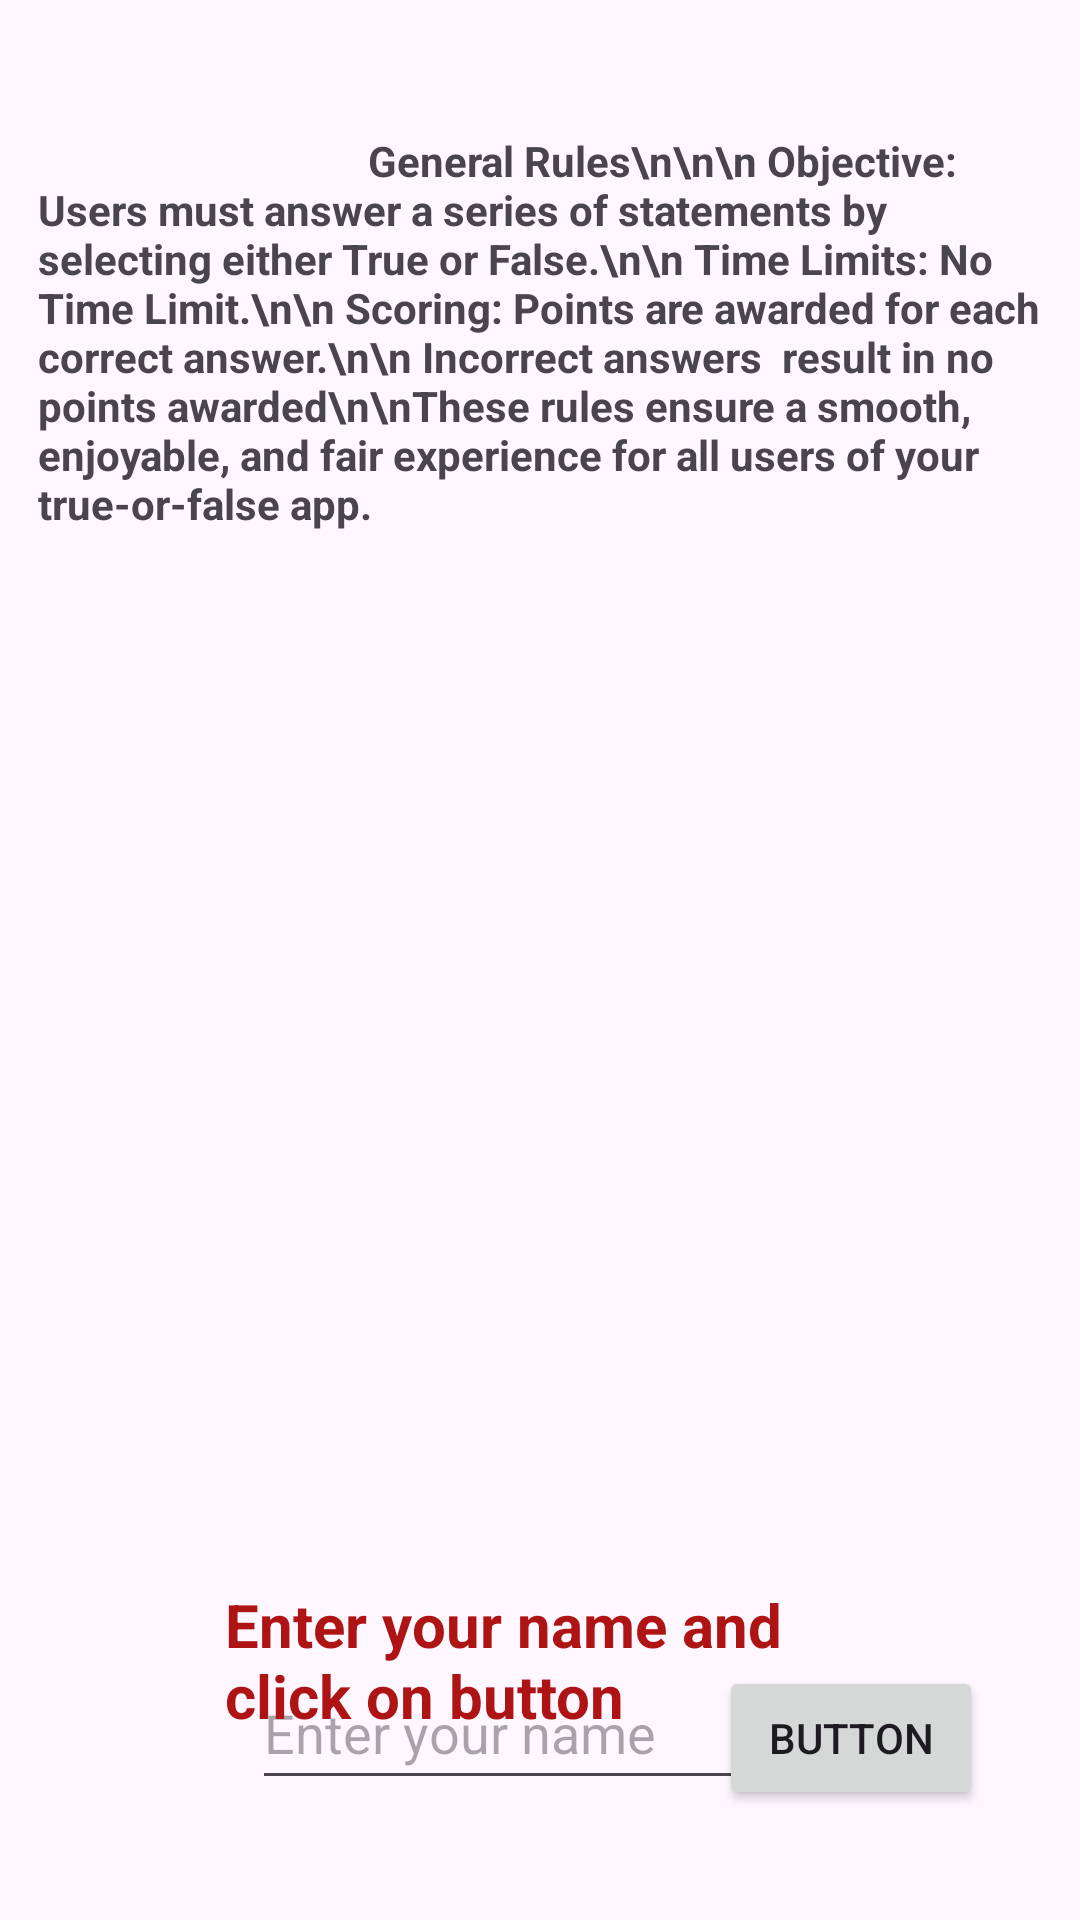

Android layout source for this screen:
<!-- AndroidManifest.xml: application theme Theme.Qquiz -->
<!-- res/layout/activity_main2.xml -->
<?xml version="1.0" encoding="utf-8"?>
<androidx.constraintlayout.widget.ConstraintLayout xmlns:android="http://schemas.android.com/apk/res/android"
    xmlns:app="http://schemas.android.com/apk/res-auto"
    xmlns:tools="http://schemas.android.com/tools"
    android:id="@+id/main"
    android:layout_width="match_parent"
    android:layout_height="match_parent"
    tools:context=".MainActivity2">

    <Button
        android:id="@+id/button3"
        android:layout_width="wrap_content"
        android:layout_height="wrap_content"
        android:text="Button"
        app:layout_constraintBottom_toBottomOf="parent"
        app:layout_constraintEnd_toEndOf="parent"
        app:layout_constraintHorizontal_bias="0.881"
        app:layout_constraintStart_toStartOf="parent"
        app:layout_constraintTop_toTopOf="parent"
        app:layout_constraintVertical_bias="0.938" />

    <TextView
        android:id="@+id/textView2"
        android:layout_width="335dp"
        android:layout_height="480dp"
        android:layout_marginTop="44dp"
        android:text="                                 General Rules\n\n\n
Objective: Users must answer a series of statements by selecting either True or False.\n\n
Time Limits: No Time Limit.\n\n
Scoring: Points are awarded for each correct answer.\n\n Incorrect answers  result in no points awarded\n\nThese rules ensure a smooth, enjoyable, and fair experience for all users of your true-or-false app. "
        android:textAlignment="viewStart"
        android:textStyle="bold"
        app:layout_constraintEnd_toEndOf="parent"
        app:layout_constraintStart_toStartOf="parent"
        app:layout_constraintTop_toTopOf="parent" />

    <EditText
        android:id="@+id/editTextText"
        android:layout_width="177dp"
        android:layout_height="48dp"
        android:layout_marginStart="84dp"
        android:ems="10"
        android:hint="Enter your name"
        android:inputType="text"
        app:layout_constraintBaseline_toBaselineOf="@+id/button3"
        app:layout_constraintStart_toStartOf="parent" />

    <TextView
        android:id="@+id/textView4"
        android:layout_width="194dp"
        android:layout_height="90dp"
        android:layout_marginTop="4dp"
        android:text="Enter your name and click on button"
        android:textColor="#AE1414"
        android:textSize="20dp"
        android:textStyle="bold"
        app:layout_constraintEnd_toEndOf="parent"
        app:layout_constraintHorizontal_bias="0.452"
        app:layout_constraintStart_toStartOf="parent"
        app:layout_constraintTop_toBottomOf="@+id/textView2" />


</androidx.constraintlayout.widget.ConstraintLayout>
<!-- resources referenced by this layout -->
<resources>
  <style name="Theme.Qquiz" parent="Base.Theme.Qquiz" />
  <style name="Base.Theme.Qquiz" parent="Theme.Material3.DayNight.NoActionBar">
          
          
      </style>
</resources>
